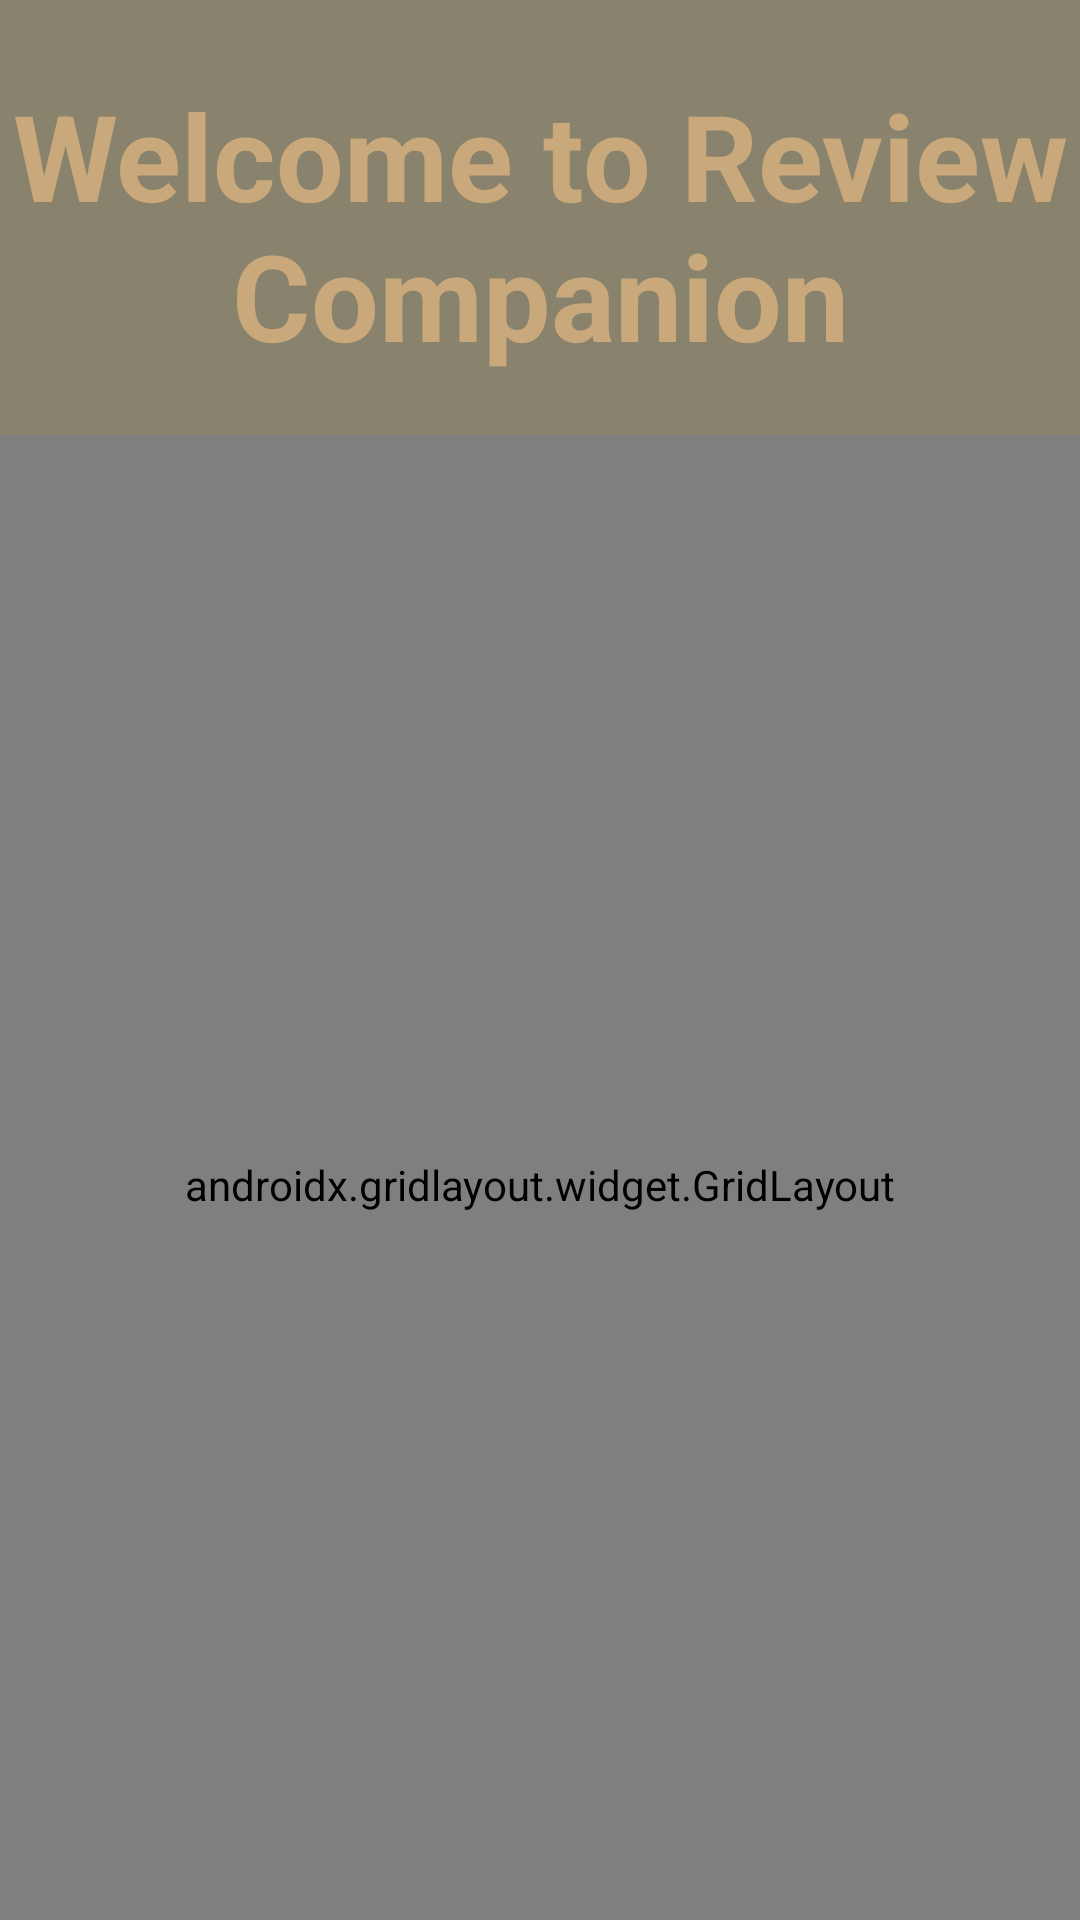

Here is an Android app screen rendered from its layout file. Give the layout XML and the strings, colors and styles it references.
<!-- AndroidManifest.xml: application theme Theme.ReviewCompanion -->
<!-- res/layout/activity_main_interface.xml -->
<?xml version="1.0" encoding="utf-8"?>
<androidx.constraintlayout.widget.ConstraintLayout xmlns:android="http://schemas.android.com/apk/res/android"
    xmlns:app="http://schemas.android.com/apk/res-auto"
    xmlns:tools="http://schemas.android.com/tools"
    android:layout_width="match_parent"
    android:layout_height="match_parent"
    android:background="@color/fifth_color"
    tools:context=".ActivityMainInterface">

    <com.google.android.material.appbar.AppBarLayout
        android:id="@+id/appBarLayout"
        android:layout_width="0dp"
        android:layout_height="150dp"
        android:background="#0401"
        android:gravity="center"
        app:layout_constraintEnd_toEndOf="parent"
        app:layout_constraintStart_toStartOf="parent"
        app:layout_constraintTop_toTopOf="parent">

        <TextView
            android:id="@+id/category_choices"
            android:layout_width="wrap_content"
            android:layout_height="wrap_content"
            android:gravity="center"
            android:text="Welcome to Review Companion"
            android:textColor="@color/second_color"
            android:textSize="40sp"
            android:textStyle="bold" />


    </com.google.android.material.appbar.AppBarLayout>


    <androidx.gridlayout.widget.GridLayout
        android:layout_width="match_parent"
        android:layout_height="500dp"
        app:columnCount="1"
        app:layout_constraintBottom_toBottomOf="parent"
        app:layout_constraintEnd_toEndOf="parent"
        app:layout_constraintStart_toStartOf="parent"
        app:layout_constraintTop_toBottomOf="@+id/appBarLayout"
        app:rowCount="4">


        <androidx.cardview.widget.CardView
            android:id="@+id/take_quiz"
            android:layout_width="wrap_content"
            android:layout_height="wrap_content"
            android:layout_margin="10dp"
            android:onClick="startActivityBasedOnButton"
            app:layout_gravity="fill"
            app:layout_rowWeight="1">

            <LinearLayout
                android:layout_width="match_parent"
                android:layout_height="match_parent"
                android:background="@color/main_color"
                android:gravity="center"
                android:orientation="vertical">

                <TextView
                    android:layout_width="wrap_content"
                    android:layout_height="wrap_content"
                    android:gravity="center"
                    android:text="Take Quiz"
                    android:textColor="@color/fourth_color"
                    android:textSize="25sp" />
            </LinearLayout>
        </androidx.cardview.widget.CardView>

        <androidx.cardview.widget.CardView
            android:id="@+id/score_history"
            android:layout_width="wrap_content"
            android:onClick="startActivityBasedOnButton"
            android:layout_height="wrap_content"
            android:layout_margin="10dp"
            app:layout_gravity="fill"
            app:layout_rowWeight="1">

            <LinearLayout
                android:layout_width="match_parent"
                android:layout_height="match_parent"
                android:background="@color/main_color"
                android:gravity="center"
                android:orientation="vertical">

                <TextView
                    android:layout_width="wrap_content"
                    android:layout_height="wrap_content"
                    android:gravity="center"
                    android:text="Score History"
                    android:textColor="@color/fourth_color"
                    android:textSize="25sp" />
            </LinearLayout>
        </androidx.cardview.widget.CardView>

        <androidx.cardview.widget.CardView
            android:id="@+id/settings"
            android:layout_width="wrap_content"
            android:layout_height="wrap_content"
            android:layout_margin="10dp"
            android:onClick="startActivityBasedOnButton"
            app:layout_gravity="fill"
            app:layout_rowWeight="1">

            <LinearLayout
                android:layout_width="match_parent"
                android:layout_height="match_parent"
                android:background="@color/main_color"
                android:gravity="center"
                android:orientation="vertical">

                <TextView
                    android:id="@+id/category55"
                    android:layout_width="wrap_content"
                    android:layout_height="wrap_content"
                    android:gravity="center"
                    android:text="Settings"
                    android:textColor="@color/fourth_color"
                    android:textSize="25sp" />
            </LinearLayout>
        </androidx.cardview.widget.CardView>

        <androidx.cardview.widget.CardView
            android:id="@+id/about_us"
            android:layout_width="wrap_content"
            android:layout_height="wrap_content"
            android:layout_margin="10dp"
            android:background="@color/main_color"
            android:onClick="startActivityBasedOnButton"
            app:layout_gravity="fill"
            app:layout_rowWeight="1">

            <LinearLayout
                android:layout_width="match_parent"
                android:layout_height="match_parent"
                android:background="@color/main_color"
                android:gravity="center"
                android:orientation="vertical">

                <TextView
                    android:id="@+id/category66"
                    android:layout_width="wrap_content"
                    android:layout_height="wrap_content"
                    android:gravity="center"
                    android:text="About us"
                    android:textColor="@color/fourth_color"
                    android:textSize="25sp" />
            </LinearLayout>
        </androidx.cardview.widget.CardView>
    </androidx.gridlayout.widget.GridLayout>
</androidx.constraintlayout.widget.ConstraintLayout>
<!-- resources referenced by this layout -->
<resources>
  <color name="fifth_color">#89836D</color>
  <color name="fourth_color">#C39D8A</color>
  <color name="main_color">#6E3F25</color>
  <color name="second_color">#C9A87B</color>
  <style name="Theme.ReviewCompanion" parent="Base.Theme.ReviewCompanion" />
  <style name="Base.Theme.ReviewCompanion" parent="Theme.Material3.DayNight.NoActionBar">
          
          
      </style>
</resources>
